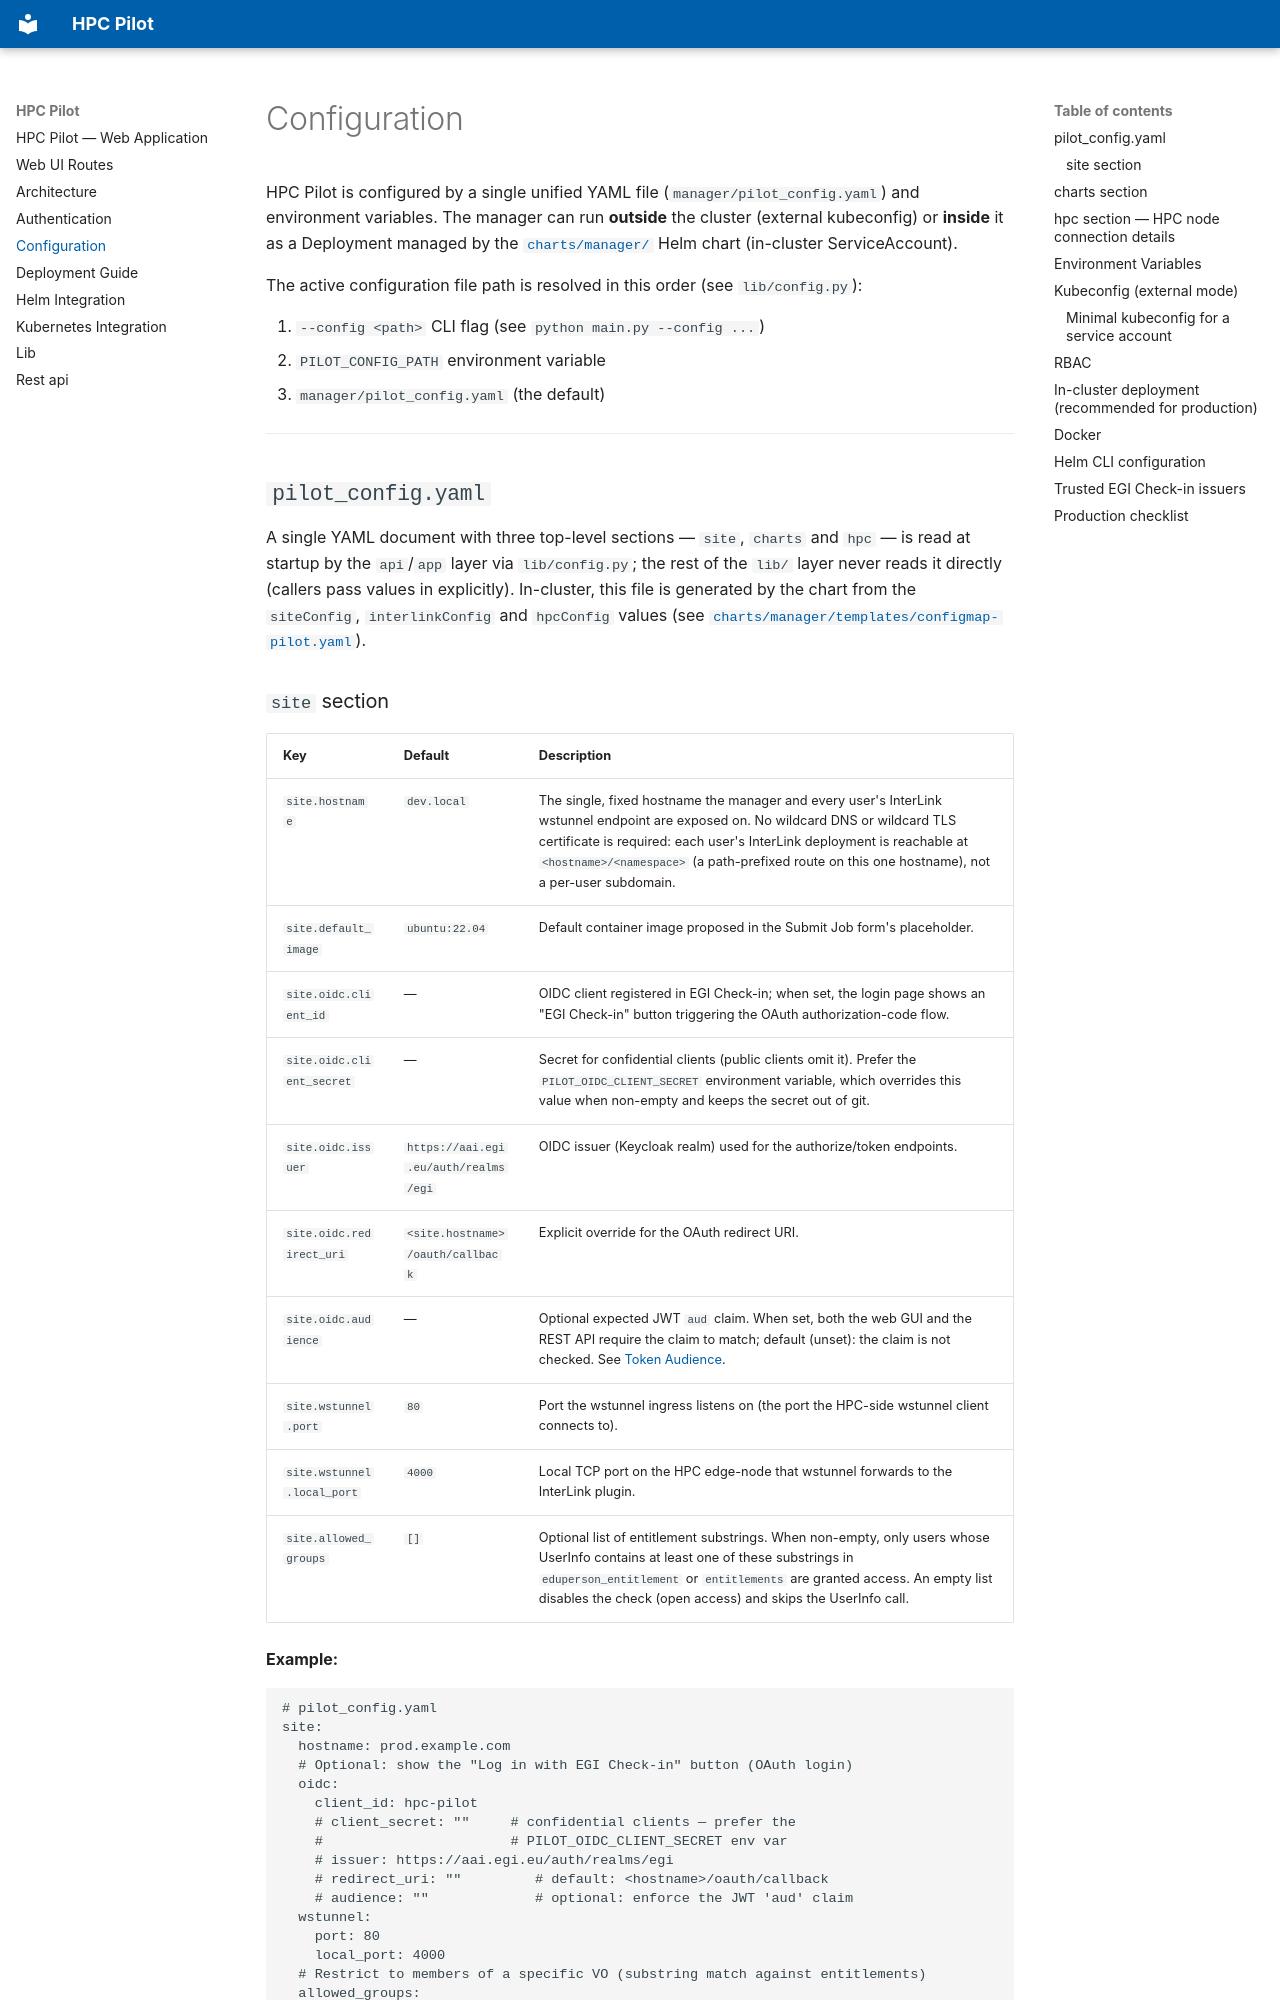

repository: chbrandt/hpc_pilot · page: configuration/index.html · generator: mkdocs

# Configuration

HPC Pilot is configured by a single unified YAML file
(`manager/pilot_config.yaml`) and environment variables. The manager can run
**outside** the cluster (external kubeconfig) or **inside** it as a
Deployment managed by the [`charts/manager/`](../charts/manager/) Helm chart
(in-cluster ServiceAccount).

The active configuration file path is resolved in this order (see
`lib/config.py`):

1. `--config <path>` CLI flag (see `python main.py --config ...`)
2. `PILOT_CONFIG_PATH` environment variable
3. `manager/pilot_config.yaml` (the default)

---

## `pilot_config.yaml`

A single YAML document with three top-level sections — `site`, `charts` and
`hpc` — is read at startup by the `api`/`app` layer via `lib/config.py`; the
rest of the `lib/` layer never reads it directly (callers pass values in
explicitly). In-cluster, this file is generated by the chart from the
`siteConfig`, `interlinkConfig` and `hpcConfig` values (see
[`charts/manager/templates/configmap-pilot.yaml`](../charts/manager/templates/configmap-pilot.yaml)).
